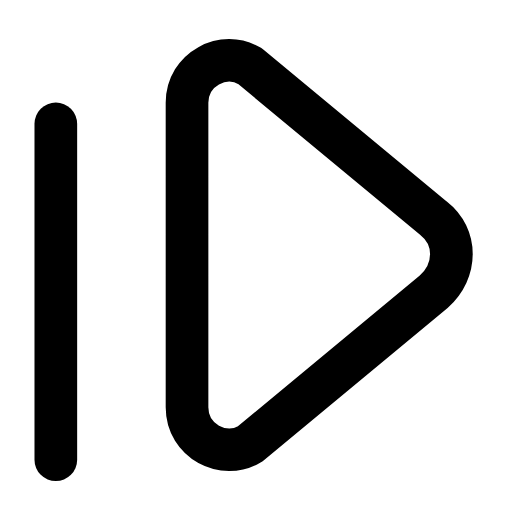
t = 0.00 s
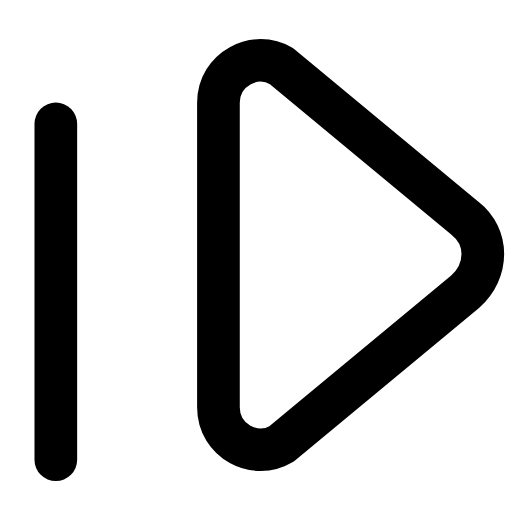
t = 0.21 s
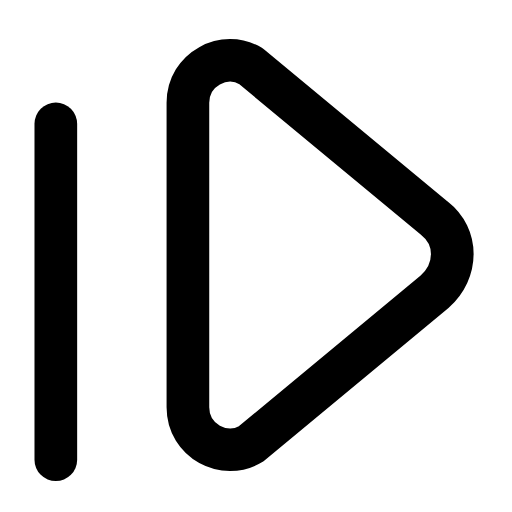
t = 0.46 s
t = 0.68 s: frame unchanged from t = 0.00 s, image omitted
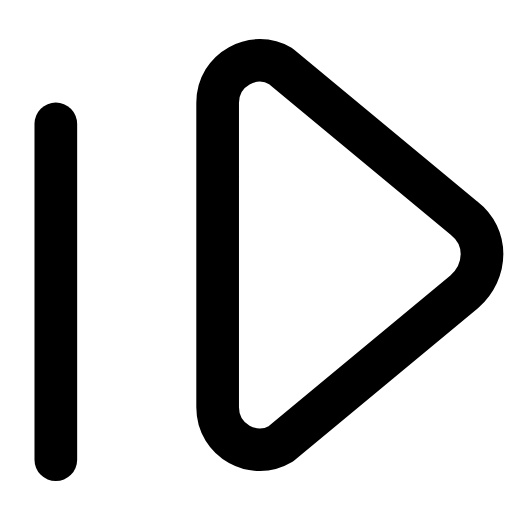
t = 0.96 s
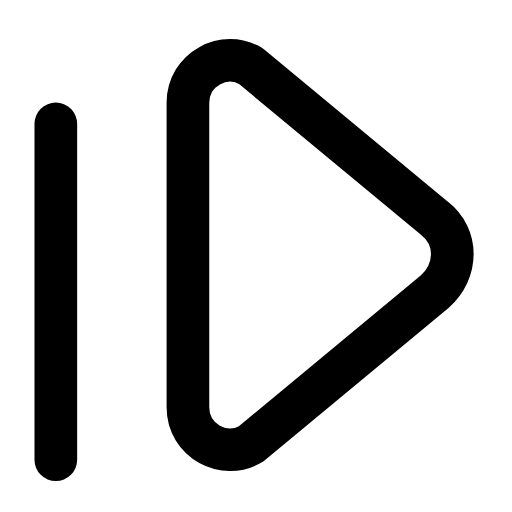
t = 1.17 s

The animated SVG that drew these frames (rendered in a browser with its animation timeline set to each time). Animation: 1 SMIL element (animateTransform=1); one cycle of 1.40 s, repeats indefinitely.

<svg xmlns="http://www.w3.org/2000/svg" width="24" height="24" viewBox="0 0 24 24" fill="none"><g transform="translate(-2.746 -2.804) scale(1.23)"><line stroke="currentColor" stroke-width="1.626" stroke-linecap="round" stroke-linejoin="round" fill="none" x1="4.36" y1="7" x2="4.36" y2="19.8"></line><g><animateTransform attributeName="transform" type="translate" values="0 0;1.2 0;0 0;0 0;1.2 0;0 0;0 0" keyTimes="0;0.2025;0.45;0.6;0.765;0.9;1" dur="1.4s" repeatCount="indefinite" calcMode="spline" keySplines="0.16 1 0.3 1;0.16 1 0.3 1;0.16 1 0.3 1;0.16 1 0.3 1;0.16 1 0.3 1;0.16 1 0.3 1"/><path stroke="currentColor" stroke-width="1.626" stroke-linecap="round" stroke-linejoin="round" fill="none" d="M9.36 9L9.36 17.8C9.36 19.1 10.76 19.8 11.76 19.2L18.76 13.4C19.66 12.6 19.66 11.3 18.76 10.6L11.76 4.8C10.76 4.2 9.36 4.9 9.36 6.2Z"></path></g></g></svg>
